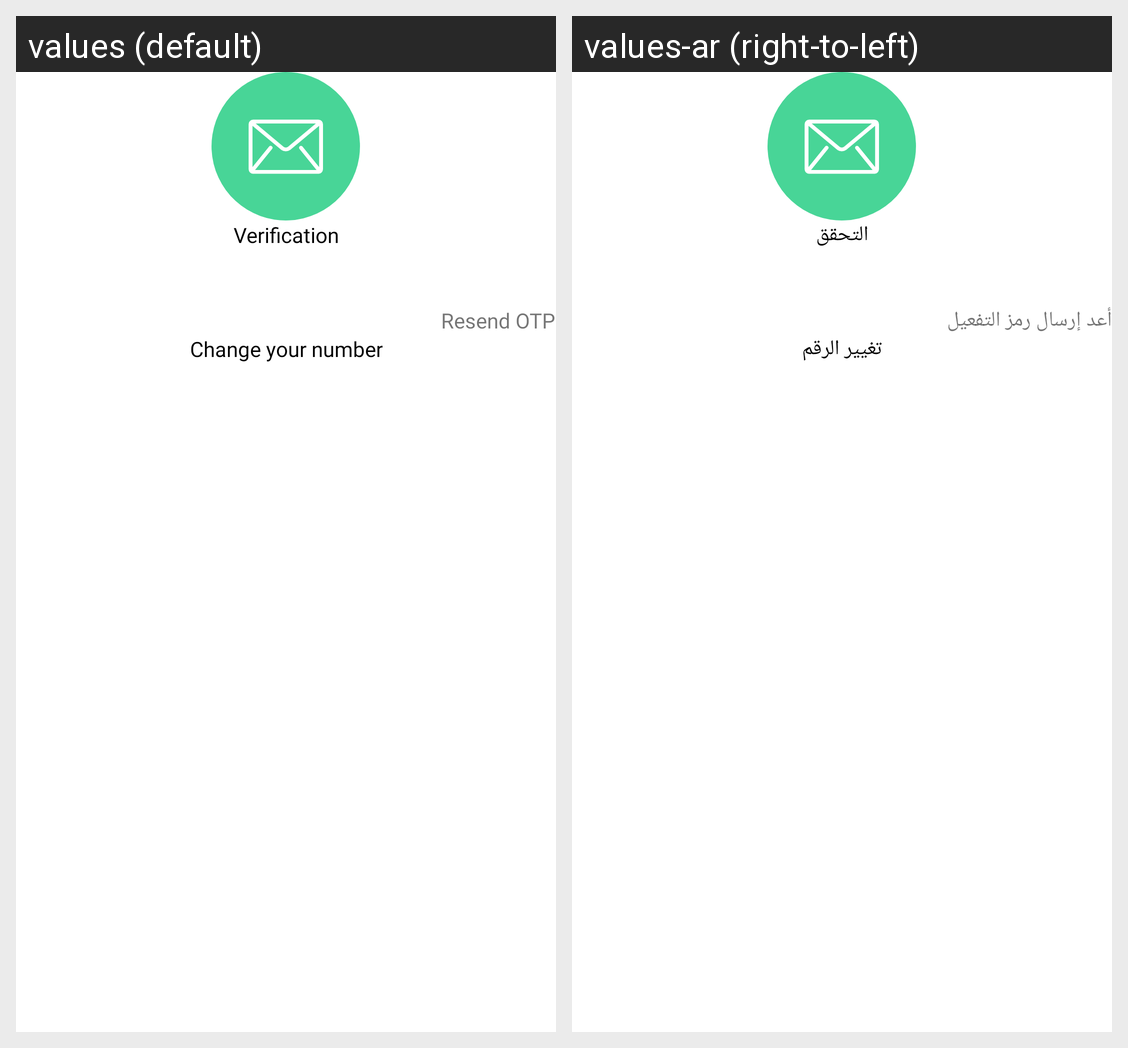

Here is an Android app screen in its default locale and in the app's own translations. Write out the translated-string differences for the strings that appear on this screen.
Android screen res/layout/verification_activity.xml rendered under 2 locales, left to right: values (default), values-ar (right-to-left). Device: Nexus 5 (rendered at 1080×1920; each locale shown at half size, 540×960, under a caption strip naming it); theme AppTheme.
Strings drawn on this screen, with the default value and each locale's value (text and hints the layout hard-codes, and strings that could not be matched under every locale, appear in the picture but are not listed):

verification
  values: Verification
  values-ar: التحقق

resend_otp
  values: Resend OTP
  values-ar: أعد إرسال رمز التفعيل

change_your_number
  values: Change your number
  values-ar: تغيير الرقم
